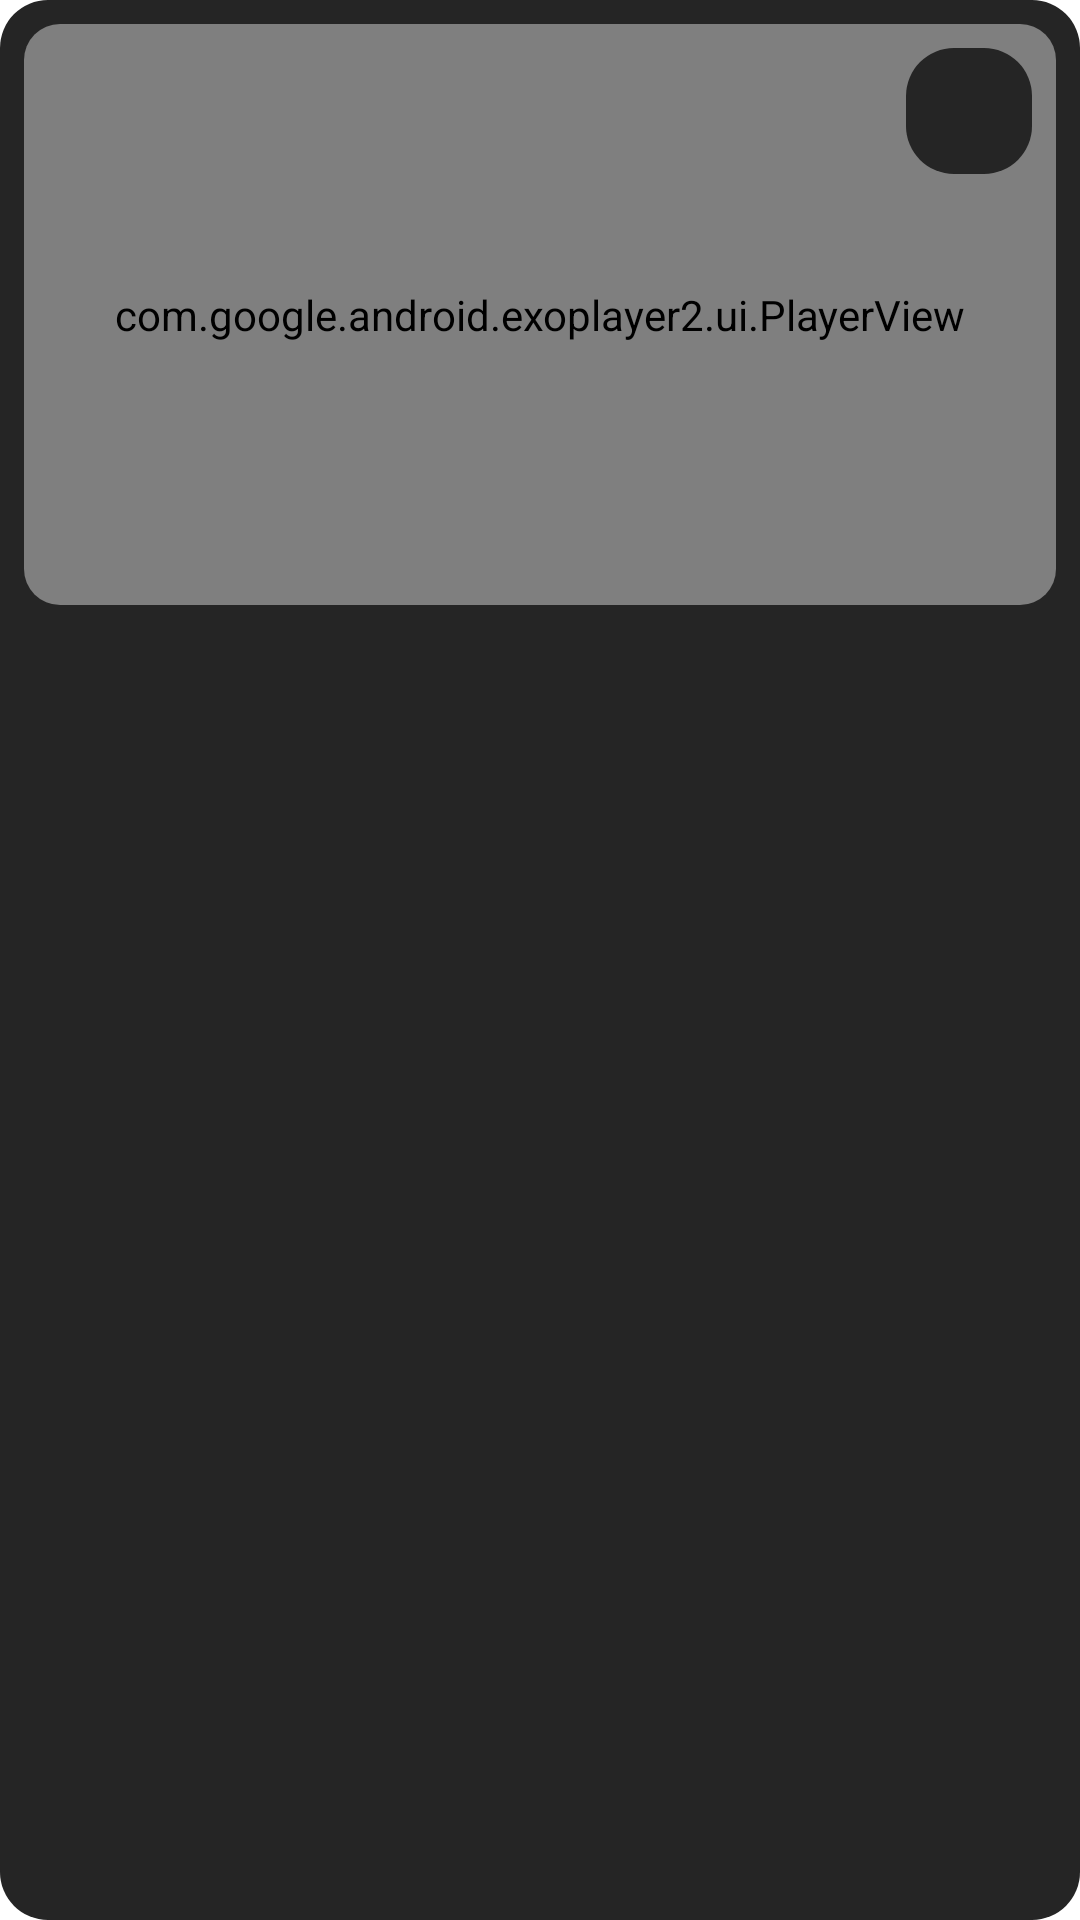

This screen was rendered from an Android layout file. Write that file and the resources it references.
<!-- AndroidManifest.xml: application theme Theme.DemoHilts -->
<!-- res/layout/layout_trailer.xml -->
<?xml version="1.0" encoding="utf-8"?>
<androidx.constraintlayout.widget.ConstraintLayout xmlns:android="http://schemas.android.com/apk/res/android"
    xmlns:app="http://schemas.android.com/apk/res-auto"
    android:layout_width="match_parent"
    android:layout_height="wrap_content"
    android:layout_margin="32dp"
    android:background="@drawable/bg_round_light_gray_16">

    <androidx.cardview.widget.CardView
        android:id="@+id/cardVideo"
        android:layout_width="0dp"
        android:layout_height="0dp"
        android:layout_margin="8dp"
        app:cardBackgroundColor="@android:color/transparent"
        app:cardCornerRadius="12dp"
        app:cardElevation="0dp"
        app:layout_constraintDimensionRatio="16:9"
        app:layout_constraintEnd_toEndOf="parent"
        app:layout_constraintStart_toStartOf="parent"
        app:layout_constraintTop_toTopOf="parent">

        <com.google.android.exoplayer2.ui.PlayerView
            android:id="@+id/videoView"
            android:layout_width="match_parent"
            android:layout_height="match_parent"
            app:resize_mode="zoom"
            app:show_buffering="when_playing"
            app:surface_type="texture_view" />
    </androidx.cardview.widget.CardView>

    <ImageView
        android:id="@+id/imageYoutube"
        android:layout_width="42dp"
        android:layout_height="42dp"
        android:layout_margin="16dp"
        android:background="@drawable/bg_round_light_gray_16"
        android:padding="8dp"
        android:src="@drawable/youtube"
        app:layout_constraintEnd_toEndOf="parent"
        app:layout_constraintTop_toTopOf="parent" />

    <androidx.core.widget.NestedScrollView
        android:layout_width="0dp"
        android:layout_height="300dp"
        android:padding="16dp"
        app:layout_constraintBottom_toBottomOf="parent"
        app:layout_constraintEnd_toEndOf="parent"
        app:layout_constraintStart_toStartOf="parent"
        app:layout_constraintTop_toBottomOf="@id/cardVideo">

        <com.google.android.material.chip.ChipGroup
            android:id="@+id/trailerGroup"
            android:layout_width="match_parent"
            android:layout_height="wrap_content" />
    </androidx.core.widget.NestedScrollView>
</androidx.constraintlayout.widget.ConstraintLayout>
<!-- resources referenced by this layout -->
<resources>
  <!-- drawable bg_round_light_gray_16 (drawable) -->
  <?xml version="1.0" encoding="utf-8"?>
  <shape xmlns:android="http://schemas.android.com/apk/res/android"
      android:shape="rectangle">
      <corners android:radius="16dp" />
      <solid android:color="#252525" />
  </shape>
  <style name="Theme.DemoHilts" parent="Theme.MaterialComponents.DayNight.NoActionBar">
          
          <item name="colorPrimary">@color/purple_500</item>
          <item name="colorPrimaryVariant">@color/purple_700</item>
          <item name="colorOnPrimary">@color/white</item>
          
          <item name="colorSecondary">@color/teal_200</item>
          <item name="colorSecondaryVariant">@color/teal_700</item>
          <item name="colorOnSecondary">@color/black</item>
          
          <item name="android:statusBarColor" tools:targetApi="l">@android:color/black</item>
          <item name="android:windowLightStatusBar">false</item>
          <item name="android:animationDuration">150</item>
          
      </style>
  <color name="purple_500">#FF6200EE</color>
  <color name="purple_700">#FF3700B3</color>
  <color name="white">#FFFFFFFF</color>
  <color name="teal_200">#FF03DAC5</color>
  <color name="teal_700">#FF018786</color>
  <color name="black">#FF000000</color>
</resources>
